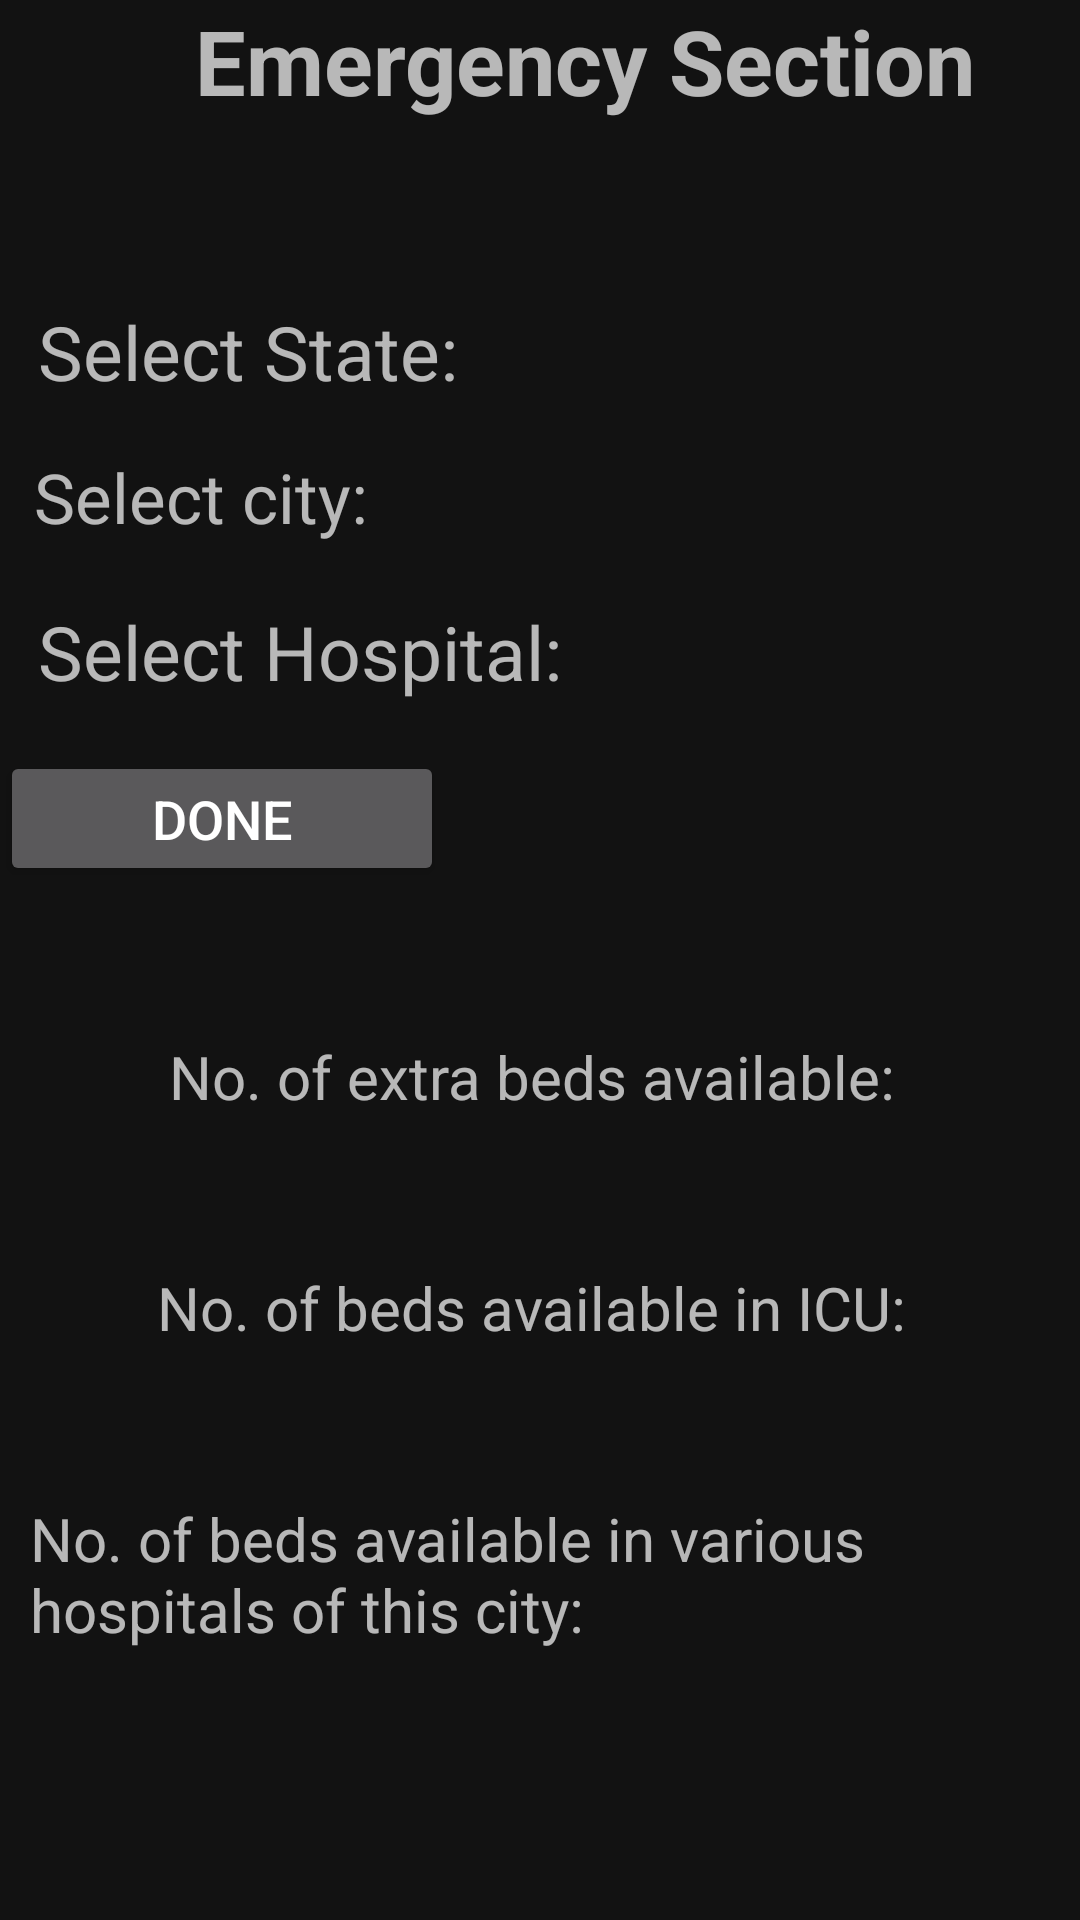

Here is an Android app screen rendered from its layout file. Give the layout XML and the strings, colors and styles it references.
<!-- AndroidManifest.xml: application theme AppTheme -->
<!-- res/layout/activity_emergency__section.xml -->
<?xml version="1.0" encoding="utf-8"?>
<LinearLayout
xmlns:android="http://schemas.android.com/apk/res/android"
xmlns:app="http://schemas.android.com/apk/res-auto"
xmlns:tools="http://schemas.android.com/tools"
android:layout_width="match_parent"
android:layout_height="match_parent"
tools:context=".Emergency_Section"
android:layout_gravity="center"
android:orientation="vertical"
    >
<ScrollView
    android:layout_width="wrap_content"
    android:layout_height="wrap_content">

    <LinearLayout
        android:layout_width="wrap_content"
        android:layout_height="wrap_content"
        android:orientation="vertical"
        tools:layout_editor_absoluteX="8dp"
        tools:layout_editor_absoluteY="4dp">
        <TextView
            android:layout_width="wrap_content"
            android:layout_height="wrap_content"
            android:paddingLeft="65sp"
            android:text="Emergency Section"
            android:textSize="30sp"
            android:textStyle="bold"/>

        <LinearLayout
            android:layout_width="wrap_content"
            android:layout_height="wrap_content"
            android:layout_marginTop="60sp"

            android:orientation="horizontal">

            <TextView
                android:layout_width="wrap_content"
                android:layout_height="wrap_content"
                android:text="  Select State:        "
                android:textSize="25sp" />

            <Spinner
                android:id="@+id/state"
                android:layout_width="200dp"
                android:layout_height="50dp" />
        </LinearLayout>
        <LinearLayout
            android:layout_width="wrap_content"
            android:layout_height="wrap_content"
            android:orientation="horizontal">

            <TextView
                android:layout_width="wrap_content"
                android:layout_height="wrap_content"
                android:text="  Select city:              "
                android:textSize="23sp" />
            <Spinner
                android:id="@+id/city"
                android:layout_width="200dp"
                android:layout_height="50dp" />
        </LinearLayout>
        <LinearLayout
            android:layout_width="wrap_content"
            android:layout_height="wrap_content"
            android:orientation="horizontal">

            <TextView
                android:layout_width="wrap_content"
                android:layout_height="wrap_content"
                android:text="  Select Hospital:  "
                android:textSize="25sp" />
            <Spinner
                android:id="@+id/hospital"
                android:layout_width="200dp"
                android:layout_height="50dp" />
        </LinearLayout>
        <Button
            android:id="@+id/btn"
            android:layout_width="148dp"
            android:layout_height="45dp"
            android:text="Done"
            android:textSize="18sp"
            tools:layout_editor_absoluteX="119dp"
            tools:layout_editor_absoluteY="609dp" />
        <TextView
            android:id="@+id/t1"
            android:layout_width="wrap_content"
            android:layout_height="wrap_content"
            android:layout_marginTop="50sp"
            android:text="No. of extra beds available: "
            android:layout_gravity="center"
            android:textSize="20sp" />

        <TextView
            android:id="@+id/t2"
            android:layout_width="wrap_content"
            android:layout_height="wrap_content"
            android:layout_gravity="center"
            android:layout_marginTop="50sp"
            android:text="No. of beds available in ICU: "
            android:textSize="20sp" />

        <TextView
            android:id="@+id/t3"
            android:layout_width="wrap_content"
            android:layout_height="wrap_content"
            android:layout_gravity="center"
            android:paddingLeft="10dp"
            android:paddingRight="10dp"
            android:layout_marginTop="50sp"
            android:text="No. of beds available in various hospitals of this city: "
            android:textSize="20sp" />
    </LinearLayout>
</ScrollView>
</LinearLayout>
<!-- resources referenced by this layout -->
<resources>
  <style name="AppTheme" parent="Theme.MaterialComponents.NoActionBar">
          
          <item name="colorPrimary">#00BDD2</item>
          <item name="colorPrimaryDark">#ffff</item>
          <item name="colorAccent">#007998</item>
  
          <item name="windowNoTitle">true</item>
          <item name="windowActionBar">false</item>
          <item name="android:windowTranslucentStatus">true</item>
          <item name="android:windowTranslucentNavigation">true</item>
          <item name="android:windowContentTransitions">true</item>
      </style>
</resources>
